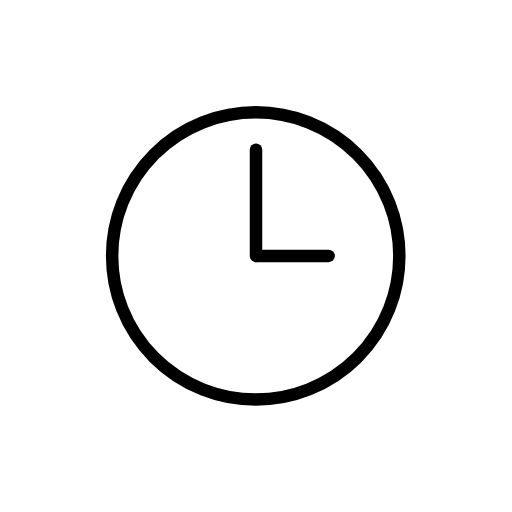
t = 0.00 s
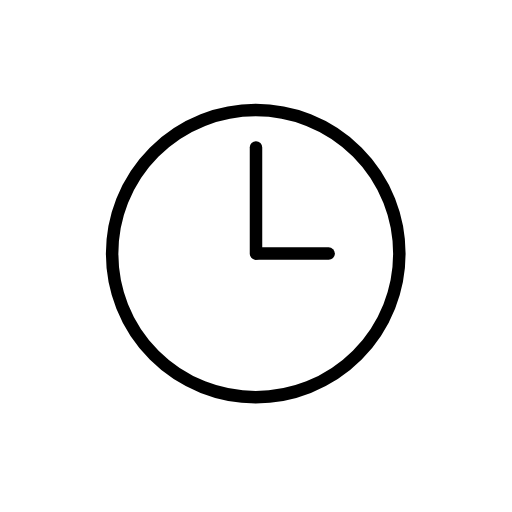
t = 0.48 s
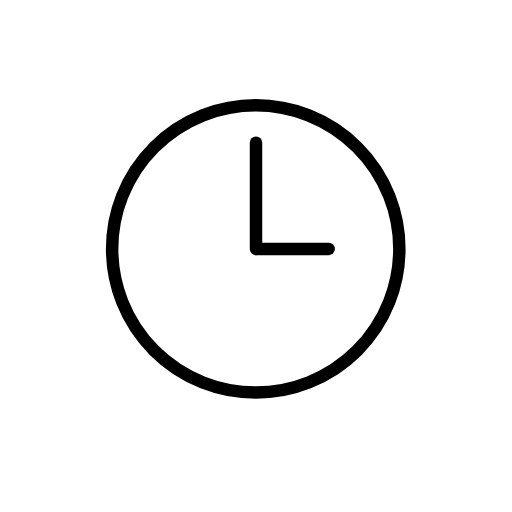
t = 1.43 s
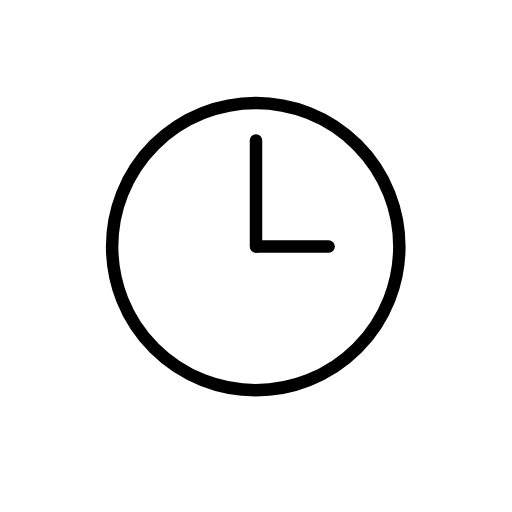
t = 1.90 s
t = 2.38 s: frame unchanged from t = 1.43 s, image omitted
t = 3.33 s: frame unchanged from t = 0.48 s, image omitted

The animated SVG that drew these frames (rendered in a browser with its animation timeline set to each time). Animation: 1 SMIL element (animateTransform=1); one cycle of 3.80 s, repeats indefinitely.

<?xml version='1.0' encoding='utf-8'?>
<svg xmlns="http://www.w3.org/2000/svg" id="emoji" viewBox="-5 -5 82 82" width="200" height="200" role="img">
  <title>OpenMoji: three o’clock</title><g><g id="color">
    <circle cx="35.958" cy="35.9901" r="23" fill="#FFFFFF" stroke="none" stroke-linecap="round" stroke-linejoin="round" stroke-miterlimit="10" stroke-width="2" />
    <line x1="36" x2="36" y1="18.9893" y2="35.9893" fill="#FFFFFF" stroke="none" stroke-linecap="round" stroke-linejoin="round" stroke-miterlimit="10" stroke-width="2" />
    <line x1="47.6303" x2="36.0833" y1="35.9929" y2="35.9929" fill="#FFFFFF" stroke="none" stroke-linecap="round" stroke-linejoin="round" stroke-miterlimit="10" stroke-width="2" />
  </g>
  <g id="hair" />
  <g id="skin" />
  <g id="skin-shadow" />
  <g id="line">
    <circle cx="35.958" cy="35.9901" r="23" fill="none" stroke="#000000" stroke-linecap="round" stroke-linejoin="round" stroke-miterlimit="10" stroke-width="2" />
    <line x1="36" x2="36" y1="18.9893" y2="35.9893" fill="none" stroke="#000000" stroke-linecap="round" stroke-linejoin="round" stroke-miterlimit="10" stroke-width="2" />
    <line x1="47.6303" x2="36.0833" y1="35.9929" y2="35.9929" fill="none" stroke="#000000" stroke-linecap="round" stroke-linejoin="round" stroke-miterlimit="10" stroke-width="2" />
  </g>
<animateTransform attributeName="transform" type="translate" values="0 0;0 -1.5;0 0" dur="3.8s" repeatCount="indefinite" /></g></svg>
